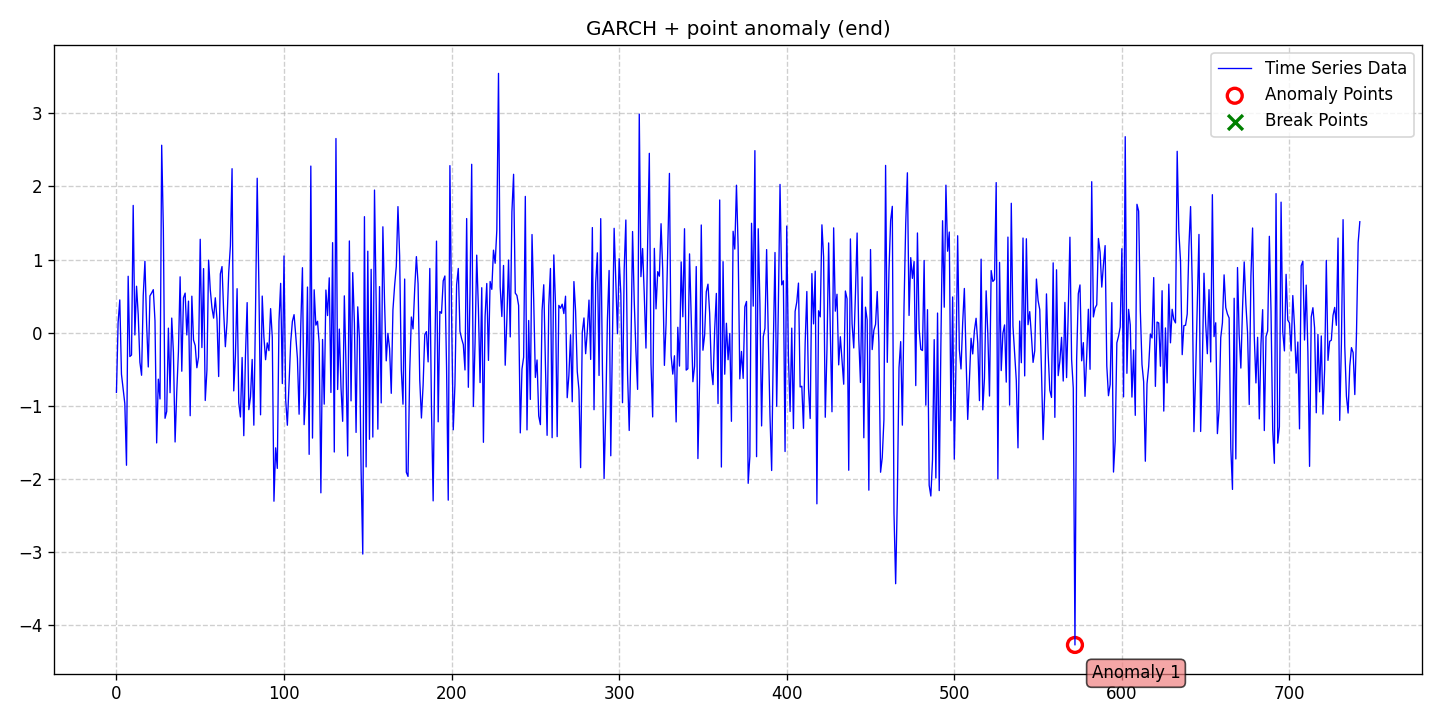

Values plotted in this chart, from the file beside it:
date, data, stationary, det_lin_up, det_lin_down, det_quad, det_cubic, det_exp, det_damped, stoc_trend, volatility, single_seas, multiple_seas, point_anom_single, point_anom_multi, collect_anom, context_anom, mean_shift, var_shift, trend_shift, point_anom_count, point_anom_location, point_anom_point, collect_anom_count
2020-01-01, -0.8164, 0, 0, 0, 0, 0, 0, 0, 0, 1, 0, 0, 1, 0, 0, 0, 0, 0, 0, 1, end, [572], 0
2020-01-02, 0.1384, 0, 0, 0, 0, 0, 0, 0, 0, 1, 0, 0, 1, 0, 0, 0, 0, 0, 0, 1, end, [572], 0
2020-01-03, 0.4478, 0, 0, 0, 0, 0, 0, 0, 0, 1, 0, 0, 1, 0, 0, 0, 0, 0, 0, 1, end, [572], 0
2020-01-04, -0.5685, 0, 0, 0, 0, 0, 0, 0, 0, 1, 0, 0, 1, 0, 0, 0, 0, 0, 0, 1, end, [572], 0
2020-01-05, -0.7711, 0, 0, 0, 0, 0, 0, 0, 0, 1, 0, 0, 1, 0, 0, 0, 0, 0, 0, 1, end, [572], 0
2020-01-06, -0.9685, 0, 0, 0, 0, 0, 0, 0, 0, 1, 0, 0, 1, 0, 0, 0, 0, 0, 0, 1, end, [572], 0
2020-01-07, -1.813, 0, 0, 0, 0, 0, 0, 0, 0, 1, 0, 0, 1, 0, 0, 0, 0, 0, 0, 1, end, [572], 0
2020-01-08, 0.7714, 0, 0, 0, 0, 0, 0, 0, 0, 1, 0, 0, 1, 0, 0, 0, 0, 0, 0, 1, end, [572], 0
2020-01-09, -0.3262, 0, 0, 0, 0, 0, 0, 0, 0, 1, 0, 0, 1, 0, 0, 0, 0, 0, 0, 1, end, [572], 0
2020-01-10, -0.3054, 0, 0, 0, 0, 0, 0, 0, 0, 1, 0, 0, 1, 0, 0, 0, 0, 0, 0, 1, end, [572], 0
2020-01-11, 1.74, 0, 0, 0, 0, 0, 0, 0, 0, 1, 0, 0, 1, 0, 0, 0, 0, 0, 0, 1, end, [572], 0
2020-01-12, -0.03112, 0, 0, 0, 0, 0, 0, 0, 0, 1, 0, 0, 1, 0, 0, 0, 0, 0, 0, 1, end, [572], 0
2020-01-13, 0.635, 0, 0, 0, 0, 0, 0, 0, 0, 1, 0, 0, 1, 0, 0, 0, 0, 0, 0, 1, end, [572], 0
2020-01-14, 0.2444, 0, 0, 0, 0, 0, 0, 0, 0, 1, 0, 0, 1, 0, 0, 0, 0, 0, 0, 1, end, [572], 0
2020-01-15, -0.403, 0, 0, 0, 0, 0, 0, 0, 0, 1, 0, 0, 1, 0, 0, 0, 0, 0, 0, 1, end, [572], 0
2020-01-16, -0.5823, 0, 0, 0, 0, 0, 0, 0, 0, 1, 0, 0, 1, 0, 0, 0, 0, 0, 0, 1, end, [572], 0
2020-01-17, 0.5088, 0, 0, 0, 0, 0, 0, 0, 0, 1, 0, 0, 1, 0, 0, 0, 0, 0, 0, 1, end, [572], 0
2020-01-18, 0.977, 0, 0, 0, 0, 0, 0, 0, 0, 1, 0, 0, 1, 0, 0, 0, 0, 0, 0, 1, end, [572], 0
2020-01-19, 0.1291, 0, 0, 0, 0, 0, 0, 0, 0, 1, 0, 0, 1, 0, 0, 0, 0, 0, 0, 1, end, [572], 0
2020-01-20, -0.4689, 0, 0, 0, 0, 0, 0, 0, 0, 1, 0, 0, 1, 0, 0, 0, 0, 0, 0, 1, end, [572], 0
2020-01-21, 0.5037, 0, 0, 0, 0, 0, 0, 0, 0, 1, 0, 0, 1, 0, 0, 0, 0, 0, 0, 1, end, [572], 0
2020-01-22, 0.5433, 0, 0, 0, 0, 0, 0, 0, 0, 1, 0, 0, 1, 0, 0, 0, 0, 0, 0, 1, end, [572], 0
2020-01-23, 0.5884, 0, 0, 0, 0, 0, 0, 0, 0, 1, 0, 0, 1, 0, 0, 0, 0, 0, 0, 1, end, [572], 0
2020-01-24, 0.1625, 0, 0, 0, 0, 0, 0, 0, 0, 1, 0, 0, 1, 0, 0, 0, 0, 0, 0, 1, end, [572], 0
2020-01-25, -1.507, 0, 0, 0, 0, 0, 0, 0, 0, 1, 0, 0, 1, 0, 0, 0, 0, 0, 0, 1, end, [572], 0
2020-01-26, -0.6356, 0, 0, 0, 0, 0, 0, 0, 0, 1, 0, 0, 1, 0, 0, 0, 0, 0, 0, 1, end, [572], 0
2020-01-27, -0.9063, 0, 0, 0, 0, 0, 0, 0, 0, 1, 0, 0, 1, 0, 0, 0, 0, 0, 0, 1, end, [572], 0
2020-01-28, 2.563, 0, 0, 0, 0, 0, 0, 0, 0, 1, 0, 0, 1, 0, 0, 0, 0, 0, 0, 1, end, [572], 0
2020-01-29, 1.42, 0, 0, 0, 0, 0, 0, 0, 0, 1, 0, 0, 1, 0, 0, 0, 0, 0, 0, 1, end, [572], 0
2020-01-30, -1.171, 0, 0, 0, 0, 0, 0, 0, 0, 1, 0, 0, 1, 0, 0, 0, 0, 0, 0, 1, end, [572], 0
2020-01-31, -1.078, 0, 0, 0, 0, 0, 0, 0, 0, 1, 0, 0, 1, 0, 0, 0, 0, 0, 0, 1, end, [572], 0
2020-02-01, 0.06203, 0, 0, 0, 0, 0, 0, 0, 0, 1, 0, 0, 1, 0, 0, 0, 0, 0, 0, 1, end, [572], 0
2020-02-02, -0.8209, 0, 0, 0, 0, 0, 0, 0, 0, 1, 0, 0, 1, 0, 0, 0, 0, 0, 0, 1, end, [572], 0
2020-02-03, 0.1997, 0, 0, 0, 0, 0, 0, 0, 0, 1, 0, 0, 1, 0, 0, 0, 0, 0, 0, 1, end, [572], 0
2020-02-04, -0.2686, 0, 0, 0, 0, 0, 0, 0, 0, 1, 0, 0, 1, 0, 0, 0, 0, 0, 0, 1, end, [572], 0
2020-02-05, -1.494, 0, 0, 0, 0, 0, 0, 0, 0, 1, 0, 0, 1, 0, 0, 0, 0, 0, 0, 1, end, [572], 0
2020-02-06, -0.8074, 0, 0, 0, 0, 0, 0, 0, 0, 1, 0, 0, 1, 0, 0, 0, 0, 0, 0, 1, end, [572], 0
2020-02-07, -0.2557, 0, 0, 0, 0, 0, 0, 0, 0, 1, 0, 0, 1, 0, 0, 0, 0, 0, 0, 1, end, [572], 0
2020-02-08, 0.7637, 0, 0, 0, 0, 0, 0, 0, 0, 1, 0, 0, 1, 0, 0, 0, 0, 0, 0, 1, end, [572], 0
2020-02-09, -0.527, 0, 0, 0, 0, 0, 0, 0, 0, 1, 0, 0, 1, 0, 0, 0, 0, 0, 0, 1, end, [572], 0
2020-02-10, 0.4767, 0, 0, 0, 0, 0, 0, 0, 0, 1, 0, 0, 1, 0, 0, 0, 0, 0, 0, 1, end, [572], 0
2020-02-11, 0.541, 0, 0, 0, 0, 0, 0, 0, 0, 1, 0, 0, 1, 0, 0, 0, 0, 0, 0, 1, end, [572], 0
2020-02-12, -0.03108, 0, 0, 0, 0, 0, 0, 0, 0, 1, 0, 0, 1, 0, 0, 0, 0, 0, 0, 1, end, [572], 0
2020-02-13, 0.4313, 0, 0, 0, 0, 0, 0, 0, 0, 1, 0, 0, 1, 0, 0, 0, 0, 0, 0, 1, end, [572], 0
2020-02-14, -1.135, 0, 0, 0, 0, 0, 0, 0, 0, 1, 0, 0, 1, 0, 0, 0, 0, 0, 0, 1, end, [572], 0
2020-02-15, 0.4991, 0, 0, 0, 0, 0, 0, 0, 0, 1, 0, 0, 1, 0, 0, 0, 0, 0, 0, 1, end, [572], 0
2020-02-16, -0.1013, 0, 0, 0, 0, 0, 0, 0, 0, 1, 0, 0, 1, 0, 0, 0, 0, 0, 0, 1, end, [572], 0
2020-02-17, -0.1766, 0, 0, 0, 0, 0, 0, 0, 0, 1, 0, 0, 1, 0, 0, 0, 0, 0, 0, 1, end, [572], 0
2020-02-18, -0.4794, 0, 0, 0, 0, 0, 0, 0, 0, 1, 0, 0, 1, 0, 0, 0, 0, 0, 0, 1, end, [572], 0
2020-02-19, -0.3337, 0, 0, 0, 0, 0, 0, 0, 0, 1, 0, 0, 1, 0, 0, 0, 0, 0, 0, 1, end, [572], 0
2020-02-20, 1.277, 0, 0, 0, 0, 0, 0, 0, 0, 1, 0, 0, 1, 0, 0, 0, 0, 0, 0, 1, end, [572], 0
2020-02-21, -0.2035, 0, 0, 0, 0, 0, 0, 0, 0, 1, 0, 0, 1, 0, 0, 0, 0, 0, 0, 1, end, [572], 0
2020-02-22, 0.8761, 0, 0, 0, 0, 0, 0, 0, 0, 1, 0, 0, 1, 0, 0, 0, 0, 0, 0, 1, end, [572], 0
2020-02-23, -0.927, 0, 0, 0, 0, 0, 0, 0, 0, 1, 0, 0, 1, 0, 0, 0, 0, 0, 0, 1, end, [572], 0
2020-02-24, -0.514, 0, 0, 0, 0, 0, 0, 0, 0, 1, 0, 0, 1, 0, 0, 0, 0, 0, 0, 1, end, [572], 0
2020-02-25, 0.9918, 0, 0, 0, 0, 0, 0, 0, 0, 1, 0, 0, 1, 0, 0, 0, 0, 0, 0, 1, end, [572], 0
2020-02-26, 0.5881, 0, 0, 0, 0, 0, 0, 0, 0, 1, 0, 0, 1, 0, 0, 0, 0, 0, 0, 1, end, [572], 0
2020-02-27, 0.3388, 0, 0, 0, 0, 0, 0, 0, 0, 1, 0, 0, 1, 0, 0, 0, 0, 0, 0, 1, end, [572], 0
2020-02-28, 0.1988, 0, 0, 0, 0, 0, 0, 0, 0, 1, 0, 0, 1, 0, 0, 0, 0, 0, 0, 1, end, [572], 0
2020-02-29, 0.4768, 0, 0, 0, 0, 0, 0, 0, 0, 1, 0, 0, 1, 0, 0, 0, 0, 0, 0, 1, end, [572], 0
... 683 more rows
